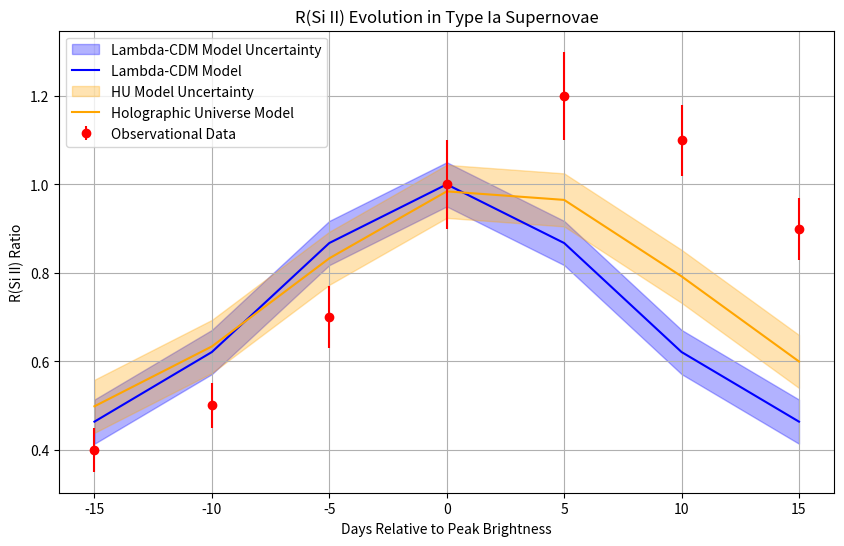

Recreate this plot in Python.
import matplotlib.pyplot as plt
import numpy as np

# Observational data for R(Si II) ratios at various epochs
epochs = np.array([-15, -10, -5, 0, 5, 10, 15])  # Days relative to peak brightness
R_SiII_observed = np.array([0.4, 0.5, 0.7, 1.0, 1.2, 1.1, 0.9])  # Observed R(Si II) values
R_SiII_err = np.array([0.05, 0.05, 0.07, 0.1, 0.1, 0.08, 0.07])  # Uncertainty in observed values

# Lambda-CDM model predictions for R(Si II) evolution
R_SiII_model = 0.4 + 0.6 * np.exp(-((epochs) / 10)**2)  # Example Gaussian-shaped evolution
R_SiII_model_err = 0.05  # Uncertainty in Lambda-CDM model predictions

# Holographic Universe (HU) model predictions for R(Si II) evolution
R_SiII_HU_model = 0.42 + 0.58 * np.exp(-((epochs - 2) / 12)**2)  # Slightly shifted Gaussian evolution
R_SiII_HU_model_err = 0.06  # Uncertainty in HU model predictions

# Calculate upper and lower bounds for the Lambda-CDM model predictions
R_SiII_model_upper = R_SiII_model + R_SiII_model_err
R_SiII_model_lower = R_SiII_model - R_SiII_model_err

# Calculate upper and lower bounds for the HU model predictions
R_SiII_HU_model_upper = R_SiII_HU_model + R_SiII_HU_model_err
R_SiII_HU_model_lower = R_SiII_HU_model - R_SiII_HU_model_err

# Plotting
plt.figure(figsize=(10, 6))

# Lambda-CDM model curve with error band
plt.fill_between(
    epochs, R_SiII_model_lower, R_SiII_model_upper, color="blue", alpha=0.3, label="Lambda-CDM Model Uncertainty"
)
plt.plot(epochs, R_SiII_model, label="Lambda-CDM Model", color="blue")

# Holographic Universe model curve with error band
plt.fill_between(
    epochs, R_SiII_HU_model_lower, R_SiII_HU_model_upper, color="orange", alpha=0.3, label="HU Model Uncertainty"
)
plt.plot(epochs, R_SiII_HU_model, label="Holographic Universe Model", color="orange")

# Observational data with error bars
plt.errorbar(epochs, R_SiII_observed, yerr=R_SiII_err, fmt='o', color='red', label="Observational Data")

# Title and axis labels
plt.title("R(Si II) Evolution in Type Ia Supernovae")
plt.xlabel("Days Relative to Peak Brightness")
plt.ylabel("R(Si II) Ratio")

# Add legend and grid
plt.legend(loc="upper left")
plt.grid(True)

# Show plot
plt.show()
